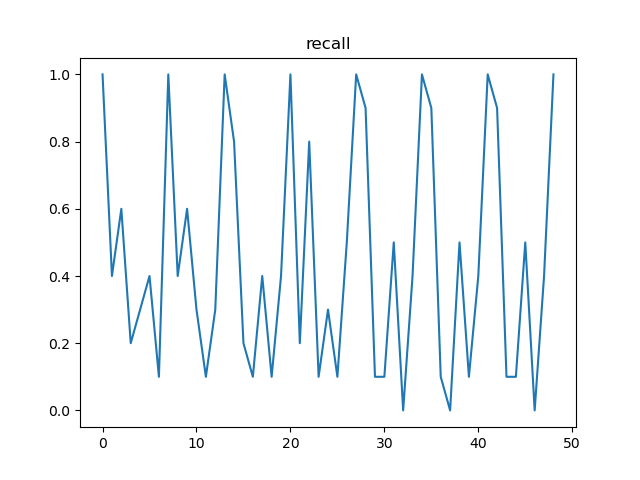

Source data for this figure (header and first rows):
, t, recall, n
0, 12, 1.0, 300
1, 24, 0.4, 146
2, 36, 0.6, 154
3, 48, 0.2, 75
4, 60, 0.3, 72
5, 72, 0.4, 79
6, 84, 0.1, 74
7, 96, 1.0, 300
8, 108, 0.4, 150
9, 120, 0.6, 150
10, 132, 0.3, 75
11, 144, 0.1, 75
12, 156, 0.3, 75
13, 168, 1.0, 300
14, 180, 0.8, 150
15, 192, 0.2, 150
16, 204, 0.1, 75
17, 216, 0.4, 75
18, 228, 0.1, 75
19, 240, 0.4, 75
20, 252, 1.0, 300
21, 264, 0.2, 150
22, 276, 0.8, 150
23, 288, 0.1, 75
24, 300, 0.3, 75
25, 312, 0.1, 75
26, 324, 0.5, 75
27, 336, 1.0, 300
28, 348, 0.9, 150
29, 360, 0.1, 150
30, 372, 0.1, 75
31, 384, 0.5, 75
32, 396, 0.0, 75
33, 408, 0.4, 75
34, 420, 1.0, 300
35, 432, 0.9, 150
36, 444, 0.1, 150
37, 456, 0.0, 75
38, 468, 0.5, 75
39, 480, 0.1, 75
40, 492, 0.4, 75
41, 504, 1.0, 300
42, 516, 0.9, 150
43, 528, 0.1, 150
44, 540, 0.1, 75
45, 552, 0.5, 75
46, 564, 0.0, 75
47, 576, 0.4, 75
48, 588, 1.0, 300
